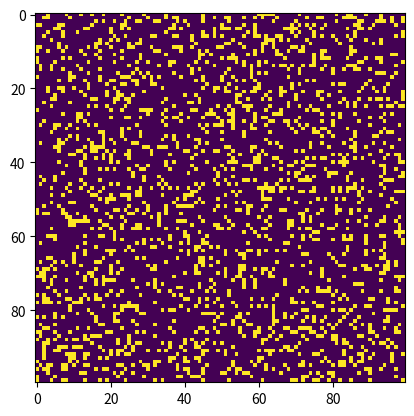

The script that saved this image:
# https://www.geeksforgeeks.org/conways-game-life-python-implementation/
# Python code to implement Conway's Game Of Life
import argparse

import matplotlib.animation as animation
import matplotlib.pyplot as plt
import numpy as np

# setting up the values for the grid
ON = 255
OFF = 0
vals = [ON, OFF]


def randomGrid(N):

    """returns a grid of NxN random values"""
    return np.random.choice(vals, N * N, p=[0.2, 0.8]).reshape(N, N)


def addGlider(i, j, grid):

    """adds a glider with top left cell at (i, j)"""
    glider = np.array([[0, 0, 255], [255, 0, 255], [0, 255, 255]])
    grid[i : i + 3, j : j + 3] = glider


def addGosperGliderGun(i, j, grid):

    """adds a Gosper Glider Gun with top left
	cell at (i, j)"""
    gun = np.zeros(11 * 38).reshape(11, 38)

    gun[5][1] = gun[5][2] = 255
    gun[6][1] = gun[6][2] = 255

    gun[3][13] = gun[3][14] = 255
    gun[4][12] = gun[4][16] = 255
    gun[5][11] = gun[5][17] = 255
    gun[6][11] = gun[6][15] = gun[6][17] = gun[6][18] = 255
    gun[7][11] = gun[7][17] = 255
    gun[8][12] = gun[8][16] = 255
    gun[9][13] = gun[9][14] = 255

    gun[1][25] = 255
    gun[2][23] = gun[2][25] = 255
    gun[3][21] = gun[3][22] = 255
    gun[4][21] = gun[4][22] = 255
    gun[5][21] = gun[5][22] = 255
    gun[6][23] = gun[6][25] = 255
    gun[7][25] = 255

    gun[3][35] = gun[3][36] = 255
    gun[4][35] = gun[4][36] = 255

    grid[i : i + 11, j : j + 38] = gun


def update(frameNum, img, grid, N):

    # copy grid since we require 8 neighbors
    # for calculation and we go line by line
    newGrid = grid.copy()
    for i in range(N):
        for j in range(N):

            # compute 8-neighbor sum
            # using toroidal boundary conditions - x and y wrap around
            # so that the simulation takes place on a toroidal surface.
            total = int(
                (
                    grid[i, (j - 1) % N]
                    + grid[i, (j + 1) % N]
                    + grid[(i - 1) % N, j]
                    + grid[(i + 1) % N, j]
                    + grid[(i - 1) % N, (j - 1) % N]
                    + grid[(i - 1) % N, (j + 1) % N]
                    + grid[(i + 1) % N, (j - 1) % N]
                    + grid[(i + 1) % N, (j + 1) % N]
                )
                / 255
            )

            # apply Conway's rules
            if grid[i, j] == ON:
                if (total < 2) or (total > 3):
                    newGrid[i, j] = OFF
            else:
                if total == 3:
                    newGrid[i, j] = ON

    # update data
    img.set_data(newGrid)
    grid[:] = newGrid[:]
    return (img,)


# main() function
def main():

    # Command line args are in sys.argv[1], sys.argv[2] ..
    # sys.argv[0] is the script name itself and can be ignored
    # parse arguments
    parser = argparse.ArgumentParser(
        description="Runs Conway's Game of Life simulation."
    )

    # add arguments
    parser.add_argument("--grid-size", dest="N", required=False)
    parser.add_argument("--mov-file", dest="movfile", required=False)
    parser.add_argument("--interval", dest="interval", required=False)
    parser.add_argument("--glider", action="store_true", required=False)
    parser.add_argument("--gosper", action="store_true", required=False)
    args = parser.parse_args()

    # set grid size
    N = 100
    if args.N and int(args.N) > 8:
        N = int(args.N)

    # set animation update interval
    updateInterval = 50
    if args.interval:
        updateInterval = int(args.interval)

    # declare grid
    grid = np.array([])

    # check if "glider" demo flag is specified
    if args.glider:
        grid = np.zeros(N * N).reshape(N, N)
        addGlider(1, 1, grid)
    elif args.gosper:
        grid = np.zeros(N * N).reshape(N, N)
        addGosperGliderGun(10, 10, grid)

    else:  # populate grid with random on/off -
        # more off than on
        grid = randomGrid(N)

    # set up animation
    fig, ax = plt.subplots()
    img = ax.imshow(grid, interpolation="nearest")
    ani = animation.FuncAnimation(
        fig,
        update,
        fargs=(img, grid, N,),
        frames=10,
        interval=updateInterval,
        save_count=50,
    )

    # # of frames?
    # set output file
    if args.movfile:
        ani.save(args.movfile, fps=30, extra_args=["-vcodec", "libx264"])

    plt.show()


# call main
if __name__ == "__main__":
    main()
